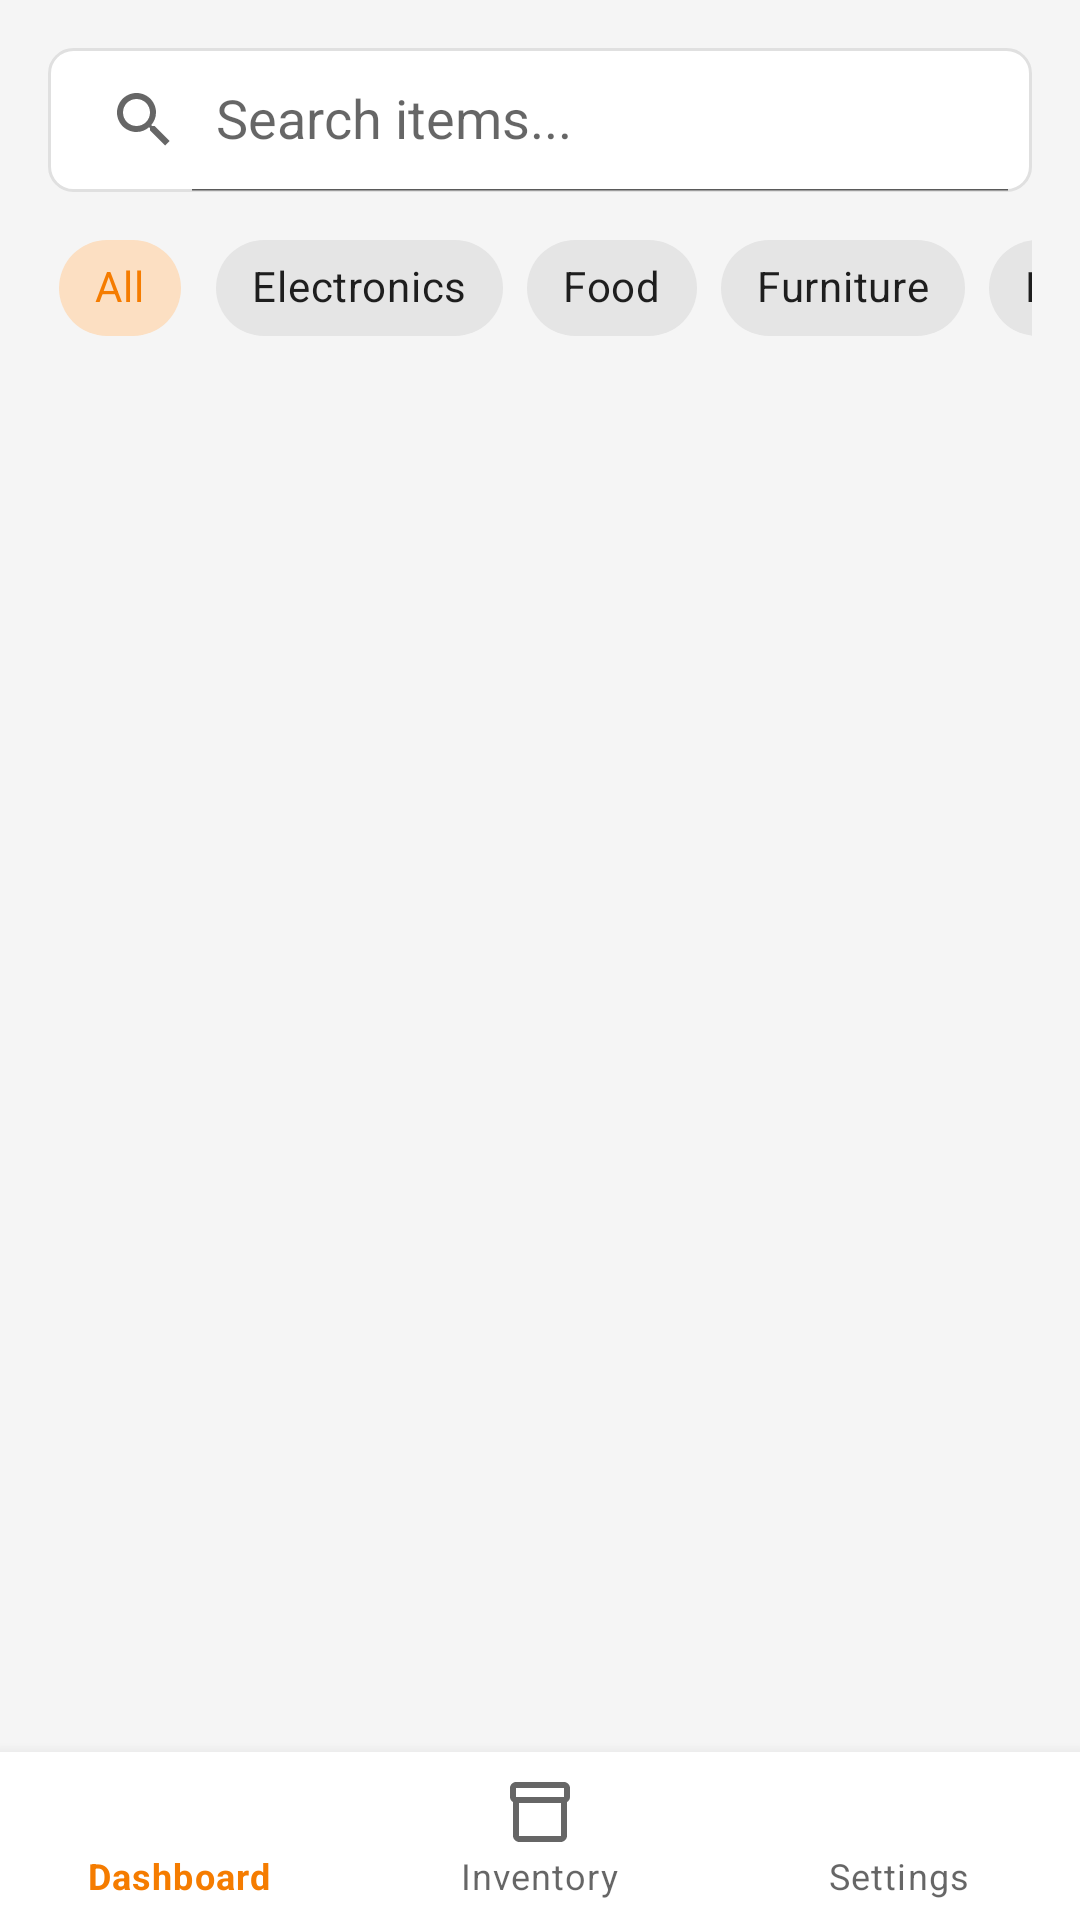

Android layout source for this screen:
<!-- AndroidManifest.xml: application theme Theme.WareWise -->
<!-- res/layout/activity_inventory_list.xml -->
<?xml version="1.0" encoding="utf-8"?>
<androidx.constraintlayout.widget.ConstraintLayout xmlns:android="http://schemas.android.com/apk/res/android"
    xmlns:app="http://schemas.android.com/apk/res-auto"
    android:layout_width="match_parent"
    android:layout_height="match_parent"
    android:background="@color/background">

    <androidx.appcompat.widget.SearchView
        android:id="@+id/searchView"
        android:layout_width="match_parent"
        android:layout_height="wrap_content"
        android:layout_margin="16dp"
        android:background="@drawable/bg_search"
        app:iconifiedByDefault="false"
        app:queryHint="@string/search_hint"
        app:layout_constraintTop_toTopOf="parent" />
        app:layout_constraintTop_toTopOf="parent" />

    <HorizontalScrollView
        android:id="@+id/hsvFilters"
        android:layout_width="match_parent"
        android:layout_height="wrap_content"
        android:layout_marginHorizontal="16dp"
        android:layout_marginTop="8dp"
        android:scrollbars="none"
        app:layout_constraintTop_toBottomOf="@+id/searchView">

        <com.google.android.material.chip.ChipGroup
            android:id="@+id/chipGroupInfo"
            android:layout_width="wrap_content"
            android:layout_height="wrap_content"
            app:singleSelection="true"
            app:selectionRequired="true">

            <com.google.android.material.chip.Chip
                android:id="@+id/chipAll"
                style="@style/Widget.MaterialComponents.Chip.Choice"
                android:layout_width="wrap_content"
                android:layout_height="wrap_content"
                android:checked="true"
                android:text="All" />

            <com.google.android.material.chip.Chip
                android:id="@+id/chipElectronics"
                style="@style/Widget.MaterialComponents.Chip.Choice"
                android:layout_width="wrap_content"
                android:layout_height="wrap_content"
                android:text="Electronics" />

            <com.google.android.material.chip.Chip
                android:id="@+id/chipFood"
                style="@style/Widget.MaterialComponents.Chip.Choice"
                android:layout_width="wrap_content"
                android:layout_height="wrap_content"
                android:text="Food" />

            <com.google.android.material.chip.Chip
                android:id="@+id/chipFurniture"
                style="@style/Widget.MaterialComponents.Chip.Choice"
                android:layout_width="wrap_content"
                android:layout_height="wrap_content"
                android:text="Furniture" />

            <com.google.android.material.chip.Chip
                android:id="@+id/chipLowStock"
                style="@style/Widget.MaterialComponents.Chip.Choice"
                android:layout_width="wrap_content"
                android:layout_height="wrap_content"
                android:text="Low Stock (&lt;5)" />

        </com.google.android.material.chip.ChipGroup>
    </HorizontalScrollView>

    <androidx.recyclerview.widget.RecyclerView
        android:id="@+id/rvInventory"
        android:layout_width="match_parent"
        android:layout_height="0dp"
        android:layout_marginTop="8dp"
        android:padding="8dp"
        app:layout_constraintBottom_toTopOf="@+id/bottom_navigation"
        app:layout_constraintTop_toBottomOf="@+id/hsvFilters" />

    <LinearLayout
        android:id="@+id/layoutEmptyState"
        android:layout_width="wrap_content"
        android:layout_height="wrap_content"
        android:gravity="center"
        android:orientation="vertical"
        android:visibility="gone"
        app:layout_constraintBottom_toTopOf="@+id/bottom_navigation"
        app:layout_constraintEnd_toEndOf="parent"
        app:layout_constraintStart_toStartOf="parent"
        app:layout_constraintTop_toBottomOf="@+id/searchView">

        <ImageView
            android:layout_width="100dp"
            android:layout_height="100dp"
            android:src="@drawable/ic_empty_box"
            app:tint="@color/gray" />

        <TextView
            android:layout_width="wrap_content"
            android:layout_height="wrap_content"
            android:layout_marginTop="16dp"
            android:text="@string/no_stock_found"
            android:textColor="@color/gray"
            android:textSize="18sp"
            android:textStyle="bold" />
    </LinearLayout>

    <com.google.android.material.bottomnavigation.BottomNavigationView
        android:id="@+id/bottom_navigation"
        android:layout_width="match_parent"
        android:layout_height="wrap_content"
        android:background="@color/surface"
        app:menu="@menu/menu_bottom_nav"
        app:layout_constraintBottom_toBottomOf="parent" />

</androidx.constraintlayout.widget.ConstraintLayout>
<!-- resources referenced by this layout -->
<resources>
  <color name="background">#F5F5F5</color>
  <color name="gray">#757575</color>
  <color name="surface">#FFFFFF</color>
  <!-- drawable bg_search (drawable) -->
  <?xml version="1.0" encoding="utf-8"?>
  <shape xmlns:android="http://schemas.android.com/apk/res/android">
      <solid android:color="@color/surface" />
      <corners android:radius="8dp" />
      <stroke android:width="1dp" android:color="@color/light_gray" />
  </shape>
  <!-- drawable ic_empty_box (drawable) -->
  <vector xmlns:android="http://schemas.android.com/apk/res/android"
      android:width="24dp"
      android:height="24dp"
      android:viewportWidth="24"
      android:viewportHeight="24">
      <path
          android:fillColor="#FF000000"
          android:pathData="M20,6h-2.18c0.11,-0.31 0.18,-0.65 0.18,-1c0,-1.66 -1.34,-3 -3,-3c-1.05,0 -1.96,0.54 -2.5,1.35l-0.5,0.67l-0.5,-0.68C10.96,2.54 10.05,2 9,2C7.34,2 6,3.34 6,5c0,0.35 0.07,0.69 0.18,1H4c-1.11,0 -1.99,0.89 -1.99,2L2,19c0,1.11 0.89,2 2,2h16c1.11,0 2,-0.89 2,-2V8c0,-1.11 -0.89,-2 -2,-2zm-5,-2c0.55,0 1,0.45 1,1s-0.45,1 -1,1s-1,-0.45 -1,-1s0.45,-1 1,-1zM9,4c0.55,0 1,0.45 1,1s-0.45,1 -1,1s-1,-0.45 -1,-1s0.45,-1 1,-1zm11,15H4v-2h16v2zm0,-5H4V8h5.08L7,10.83L8.62,12L12,7.4L15.38,12L17,10.83L14.92,8H20v6z" />
  </vector>
  <string name="no_stock_found">No Stock Found</string>
  <string name="search_hint">Search items...</string>
  <style name="Theme.WareWise" parent="Theme.MaterialComponents.DayNight.NoActionBar">
          
          <item name="colorPrimary">@color/primary</item>
          <item name="colorPrimaryVariant">@color/primary_variant</item>
          <item name="colorOnPrimary">@color/on_primary</item>
          
          <item name="colorSecondary">@color/secondary</item>
          <item name="colorSecondaryVariant">@color/secondary</item>
          <item name="colorOnSecondary">@color/on_secondary</item>
          
          <item name="android:statusBarColor" tools:targetApi="l">?attr/colorPrimaryVariant</item>
          
          <item name="android:windowBackground">@color/background</item>
          <item name="colorSurface">@color/surface</item>
          <item name="colorOnSurface">@color/on_surface</item>
      </style>
  <color name="light_gray">#E0E0E0</color>
  <color name="primary">#F57C00</color>
  <color name="primary_variant">#E65100</color>
  <color name="on_primary">#FFFFFF</color>
  <color name="secondary">#2979FF</color>
  <color name="on_secondary">#FFFFFF</color>
  <color name="on_surface">#000000</color>
</resources>
